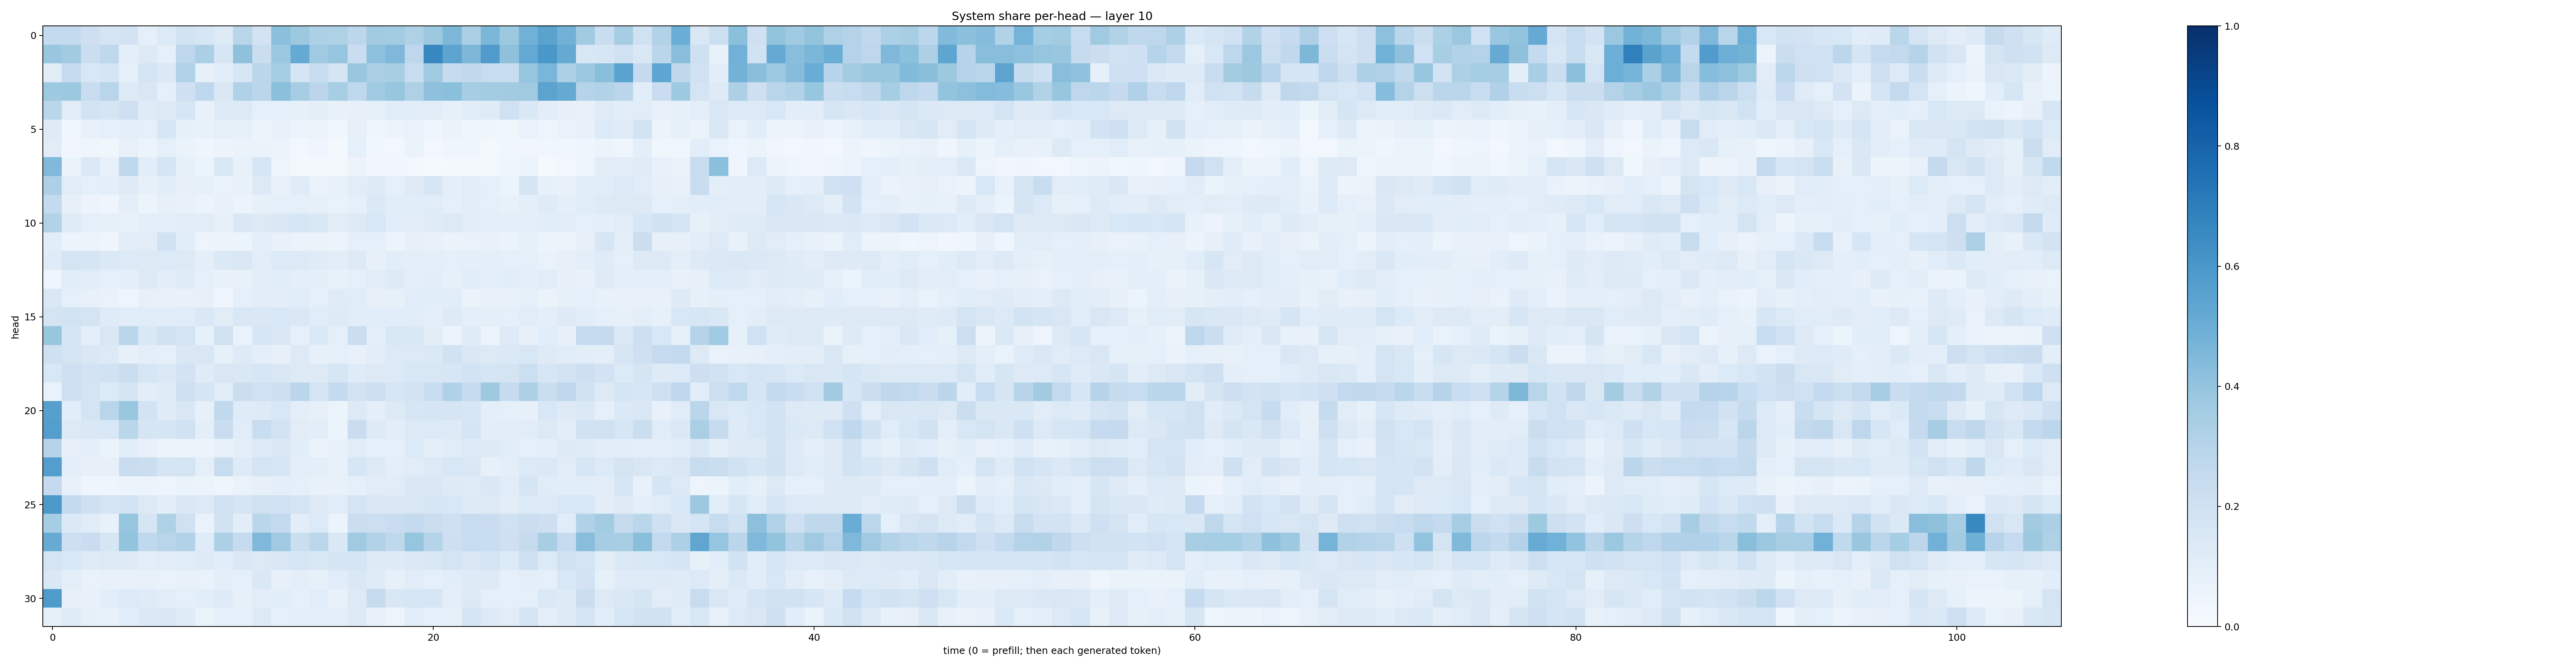

Source data for this figure (header and first rows):
0.2574361, 0.25655392, 0.21177009, 0.17304099, 0.18061619, 0.08903667, 0.13639899, 0.1852462, 0.16269375, 0.13056234, 0.29190314, 0.18107155, 0.41970843, 0.377928, 0.32921767, 0.32041892, 0.28001347, 0.36094224, 0.35685542, 0.32120952, 0.37655956, 0.4536504, 0.33363515, 0.45872745
0.3851, 0.3619, 0.2247, 0.2729, 0.09958, 0.1312, 0.09296, 0.2772, 0.3359, 0.1607, 0.4134, 0.2259, 0.3809, 0.516, 0.3677, 0.3953, 0.2278, 0.416, 0.4502, 0.275, 0.6632, 0.5465, 0.4569, 0.5816
0.1108, 0.2479, 0.1537, 0.1713, 0.08956, 0.1761, 0.1401, 0.316, 0.08047, 0.106, 0.1598, 0.2838, 0.3545, 0.1694, 0.2347, 0.1715, 0.3859, 0.3378, 0.3424, 0.2354, 0.368, 0.2427, 0.2647, 0.236
0.3743, 0.3759, 0.2274, 0.2899, 0.1225, 0.1508, 0.0919, 0.2107, 0.2666, 0.1477, 0.3168, 0.2825, 0.4217, 0.3502, 0.283, 0.3473, 0.2682, 0.364, 0.3909, 0.3236, 0.412, 0.4191, 0.3513, 0.3583
0.2857, 0.1103, 0.1838, 0.1673, 0.2071, 0.1185, 0.1274, 0.1577, 0.07511, 0.1303, 0.1311, 0.09279, 0.09056, 0.08486, 0.09617, 0.07077, 0.08021, 0.08228, 0.1159, 0.1167, 0.1127, 0.08306, 0.1161, 0.1201
0.1231, 0.03757, 0.0721, 0.09123, 0.09473, 0.09174, 0.1629, 0.08452, 0.07544, 0.08614, 0.08442, 0.05986, 0.07378, 0.05879, 0.05564, 0.03528, 0.07892, 0.04292, 0.05696, 0.07, 0.04242, 0.06545, 0.04787, 0.04075
0.111, 0.03389, 0.03966, 0.03758, 0.07548, 0.06121, 0.08818, 0.06591, 0.04656, 0.05573, 0.06636, 0.06273, 0.05897, 0.02956, 0.04111, 0.02055, 0.08888, 0.03662, 0.03058, 0.06629, 0.03103, 0.04124, 0.04115, 0.02042
0.4478, 0.06491, 0.1395, 0.07217, 0.2669, 0.1074, 0.1664, 0.0841, 0.06144, 0.1452, 0.07102, 0.1597, 0.05001, 0.01797, 0.02211, 0.01676, 0.05498, 0.03291, 0.03359, 0.02657, 0.01315, 0.01865, 0.01737, 0.02106
0.3257, 0.1114, 0.09029, 0.09938, 0.1233, 0.08182, 0.1071, 0.0819, 0.08215, 0.06902, 0.07693, 0.1296, 0.07242, 0.121, 0.06934, 0.07061, 0.1097, 0.1214, 0.08594, 0.1226, 0.1636, 0.1005, 0.1128, 0.09051
0.2546, 0.08026, 0.05808, 0.04509, 0.09441, 0.05888, 0.0804, 0.07538, 0.05919, 0.07227, 0.05396, 0.08423, 0.08908, 0.08982, 0.0852, 0.06675, 0.0885, 0.1371, 0.1067, 0.1072, 0.1139, 0.09315, 0.103, 0.08795
0.3112, 0.1207, 0.0909, 0.08206, 0.0764, 0.09711, 0.09992, 0.1126, 0.1116, 0.08126, 0.1448, 0.1321, 0.1511, 0.1565, 0.1459, 0.1131, 0.1261, 0.1548, 0.1069, 0.1106, 0.1204, 0.1266, 0.1107, 0.09798
0.1061, 0.05983, 0.05709, 0.04142, 0.1042, 0.1132, 0.1953, 0.108, 0.04906, 0.06182, 0.05162, 0.09867, 0.07156, 0.06563, 0.06379, 0.05498, 0.0892, 0.0877, 0.05256, 0.07889, 0.0728, 0.06553, 0.06885, 0.07665
0.1209, 0.1784, 0.1693, 0.1406, 0.1358, 0.1259, 0.1348, 0.132, 0.09383, 0.1373, 0.1482, 0.1051, 0.1357, 0.1273, 0.1208, 0.1034, 0.1326, 0.08089, 0.1067, 0.1012, 0.09689, 0.09009, 0.09903, 0.1
0.04561, 0.1147, 0.111, 0.08922, 0.09868, 0.1263, 0.104, 0.1192, 0.09332, 0.07445, 0.07796, 0.1027, 0.1156, 0.09676, 0.1003, 0.07441, 0.09253, 0.1133, 0.1247, 0.1007, 0.1061, 0.08032, 0.1147, 0.0968
0.1412, 0.09089, 0.07589, 0.06865, 0.04742, 0.08152, 0.07588, 0.07364, 0.07878, 0.04077, 0.09091, 0.1017, 0.1018, 0.1159, 0.0915, 0.1189, 0.1133, 0.07999, 0.08316, 0.1133, 0.1091, 0.1073, 0.06481, 0.0775
0.1723, 0.1839, 0.1719, 0.1207, 0.1062, 0.1168, 0.1068, 0.1133, 0.1477, 0.1116, 0.1488, 0.1452, 0.1526, 0.1477, 0.1133, 0.1243, 0.1084, 0.1082, 0.1079, 0.1167, 0.09941, 0.1246, 0.1007, 0.09608
0.3939, 0.165, 0.09489, 0.1519, 0.2856, 0.1458, 0.1961, 0.1789, 0.08331, 0.1955, 0.06668, 0.1576, 0.146, 0.09075, 0.1397, 0.08927, 0.2232, 0.1009, 0.1545, 0.1455, 0.1036, 0.05901, 0.1192, 0.05947
0.2074, 0.1741, 0.148, 0.1272, 0.08043, 0.09488, 0.0867, 0.1419, 0.1514, 0.08215, 0.1226, 0.1013, 0.07912, 0.1252, 0.0785, 0.09351, 0.07297, 0.1035, 0.1336, 0.1329, 0.1376, 0.1933, 0.1419, 0.128
0.1547, 0.2084, 0.1813, 0.1951, 0.2227, 0.1565, 0.1376, 0.1809, 0.1209, 0.1488, 0.1446, 0.1614, 0.1418, 0.1307, 0.1254, 0.1591, 0.1197, 0.1296, 0.1349, 0.1539, 0.1498, 0.1577, 0.1849, 0.1687
0.06972, 0.2032, 0.1759, 0.1363, 0.1681, 0.1029, 0.1178, 0.2038, 0.1662, 0.1158, 0.2238, 0.2001, 0.211, 0.2842, 0.176, 0.2558, 0.183, 0.211, 0.1638, 0.1839, 0.232, 0.3197, 0.2499, 0.3721
0.5601, 0.1082, 0.176, 0.2923, 0.3866, 0.1806, 0.1193, 0.1506, 0.08175, 0.2643, 0.1174, 0.1249, 0.153, 0.0994, 0.08015, 0.05153, 0.1283, 0.09852, 0.1294, 0.1563, 0.1684, 0.1701, 0.1634, 0.1012
0.568, 0.1275, 0.1429, 0.1551, 0.289, 0.1656, 0.1671, 0.1886, 0.09545, 0.2272, 0.1155, 0.2327, 0.1815, 0.1125, 0.1035, 0.05138, 0.2296, 0.1238, 0.1022, 0.1281, 0.1348, 0.1248, 0.1678, 0.1033
0.3005, 0.08022, 0.09533, 0.06587, 0.1071, 0.07685, 0.06018, 0.06214, 0.05394, 0.07536, 0.09903, 0.1353, 0.1438, 0.1064, 0.06638, 0.07431, 0.1124, 0.09251, 0.08821, 0.1345, 0.09628, 0.1166, 0.1363, 0.1211
0.5703, 0.09603, 0.08155, 0.08074, 0.2297, 0.2237, 0.1666, 0.1779, 0.086, 0.2355, 0.122, 0.1776, 0.1603, 0.09778, 0.09435, 0.07482, 0.1618, 0.129, 0.09814, 0.1138, 0.1325, 0.154, 0.1476, 0.07821
0.2507, 0.07158, 0.0428, 0.04393, 0.0599, 0.0517, 0.04752, 0.06541, 0.06222, 0.03929, 0.0658, 0.08036, 0.1003, 0.09069, 0.07133, 0.07582, 0.09306, 0.1121, 0.1096, 0.1413, 0.146, 0.1219, 0.1197, 0.1407
0.5918, 0.2541, 0.2035, 0.1721, 0.1871, 0.128, 0.1024, 0.1465, 0.1251, 0.1972, 0.1715, 0.1992, 0.2022, 0.1792, 0.129, 0.117, 0.1738, 0.1495, 0.1481, 0.151, 0.1567, 0.1558, 0.1214, 0.1314
0.3527, 0.1384, 0.1135, 0.07145, 0.3968, 0.1653, 0.3214, 0.1965, 0.06642, 0.194, 0.1046, 0.2862, 0.2606, 0.103, 0.1336, 0.06151, 0.2247, 0.2185, 0.2301, 0.255, 0.2259, 0.2039, 0.2355, 0.2284
0.5102, 0.2147, 0.2296, 0.1624, 0.4021, 0.2676, 0.2895, 0.3155, 0.1198, 0.3243, 0.2447, 0.4518, 0.369, 0.2221, 0.2809, 0.1468, 0.3704, 0.3092, 0.2724, 0.3983, 0.2983, 0.2138, 0.2397, 0.2333
0.1724, 0.1527, 0.1199, 0.1324, 0.1228, 0.09484, 0.1098, 0.116, 0.1233, 0.1076, 0.1409, 0.1303, 0.1504, 0.1612, 0.1444, 0.1711, 0.1682, 0.1248, 0.1234, 0.1394, 0.1452, 0.1725, 0.1518, 0.1745
0.1478, 0.09412, 0.0675, 0.0731, 0.07801, 0.07069, 0.06932, 0.07255, 0.06754, 0.09663, 0.09207, 0.1477, 0.08176, 0.09806, 0.08222, 0.1157, 0.1444, 0.1203, 0.07901, 0.1156, 0.09336, 0.1067, 0.1249, 0.1279
0.5836, 0.07859, 0.07593, 0.1087, 0.133, 0.1183, 0.1026, 0.08628, 0.1055, 0.1218, 0.08202, 0.1116, 0.1092, 0.09153, 0.1139, 0.07059, 0.1282, 0.2423, 0.1501, 0.1624, 0.1608, 0.0945, 0.1324, 0.09315
0.07853, 0.1173, 0.08294, 0.07747, 0.1093, 0.14, 0.1414, 0.1207, 0.06436, 0.08984, 0.08688, 0.126, 0.09057, 0.1009, 0.1007, 0.09676, 0.1273, 0.07787, 0.04789, 0.1062, 0.08779, 0.08281, 0.1692, 0.1272
